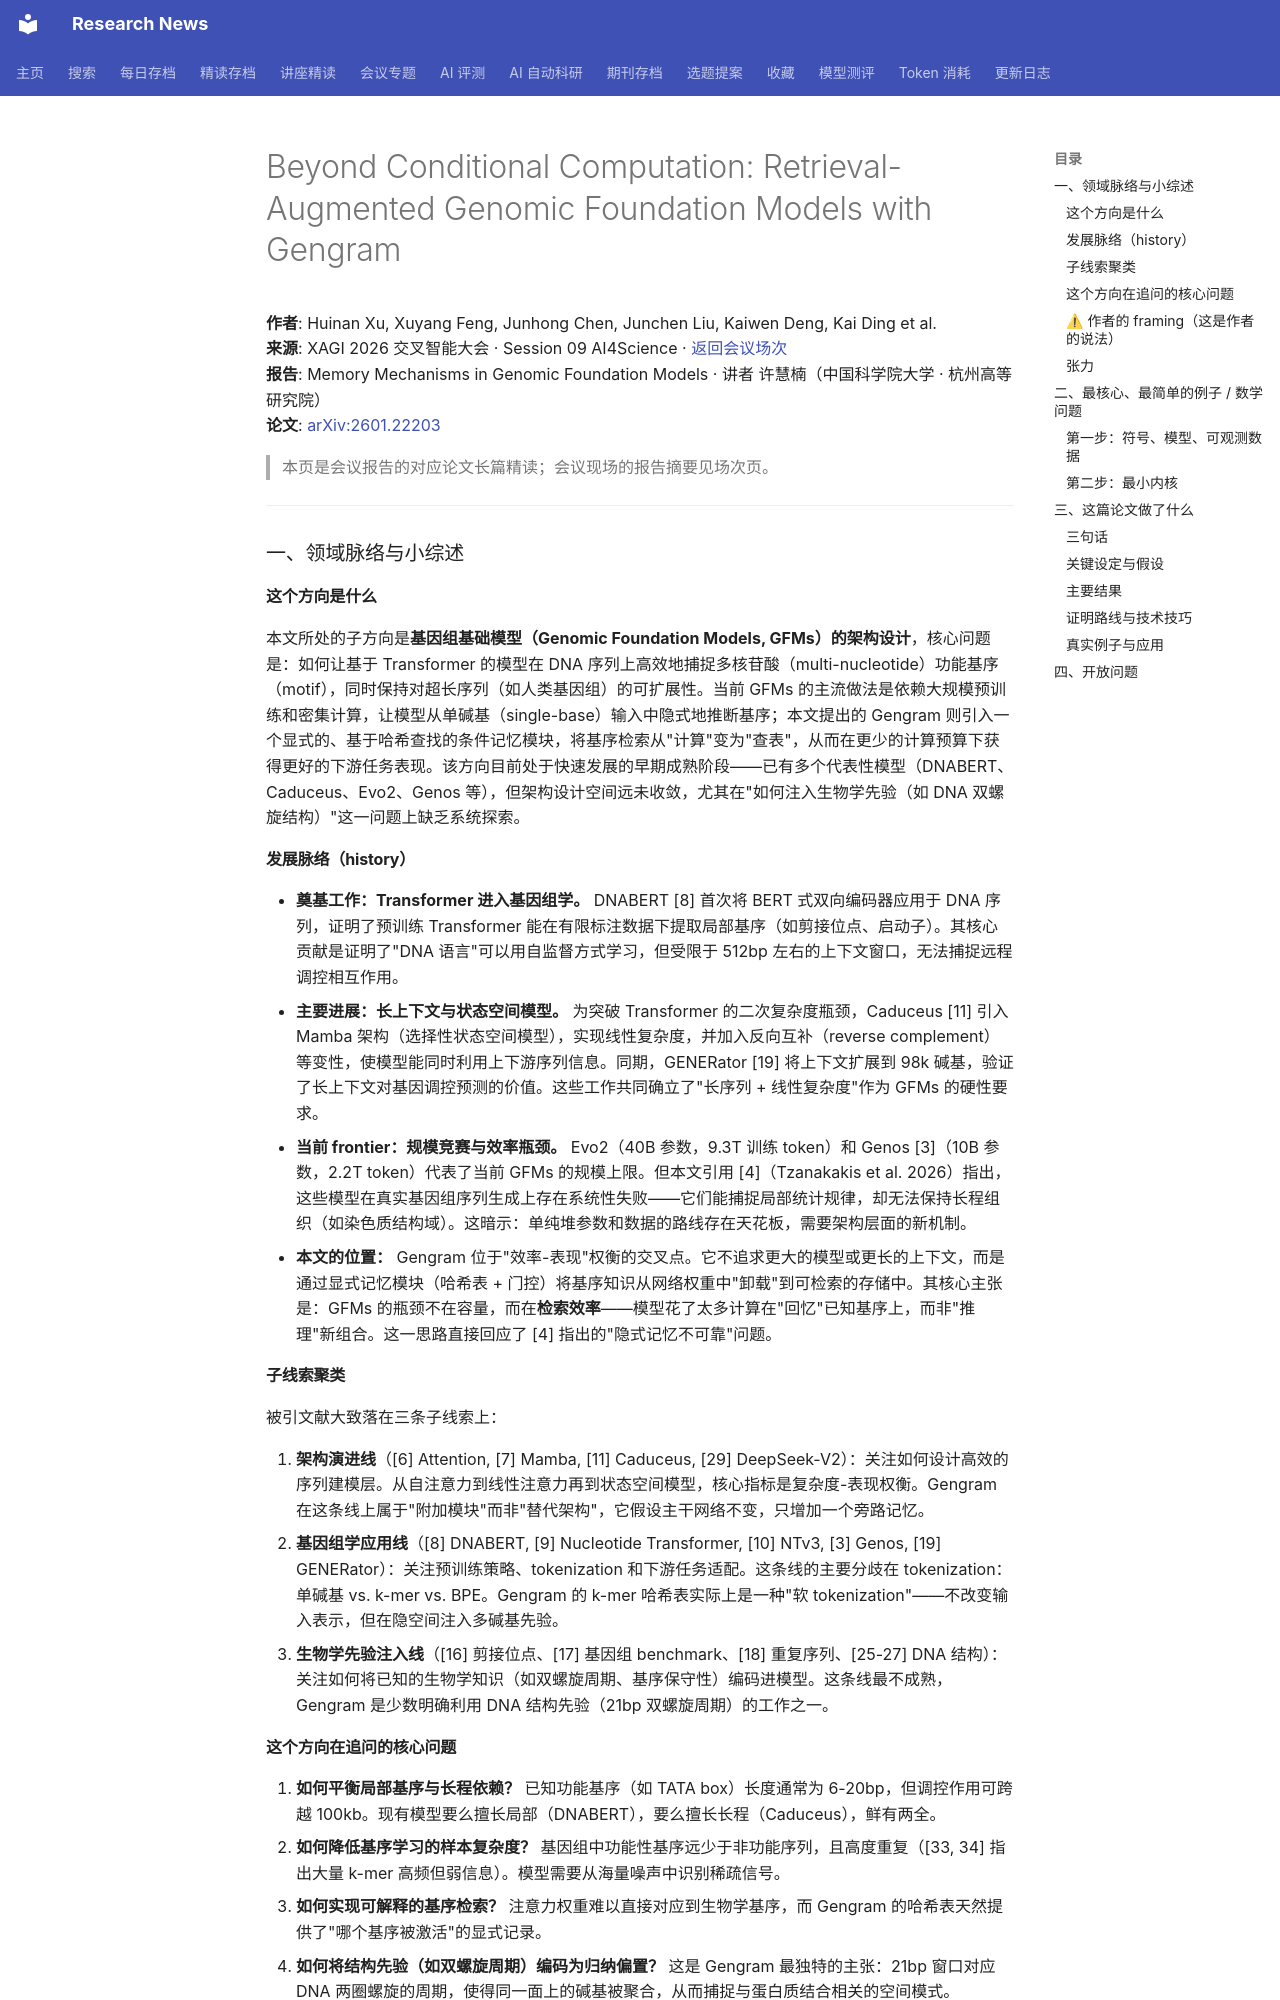

repository: cxy0714/research-news · page: deep_reads/xagi2026-2601.22203/index.html · generator: mkdocs

# Beyond Conditional Computation: Retrieval-Augmented Genomic Foundation Models with Gengram

**作者**: Huinan Xu, Xuyang Feng, Junhong Chen, Junchen Liu, Kaiwen Deng, Kai Ding et al.  
**来源**: XAGI 2026 交叉智能大会 · Session 09 AI4Science · [返回会议场次](../conferences/xagi2026/session-09.md)  
**报告**: Memory Mechanisms in Genomic Foundation Models · 讲者 许慧楠（中国科学院大学 · 杭州高等研究院）  
**论文**: [arXiv:2601.22203](https://arxiv.org/abs/2601.22203)

> 本页是会议报告的对应论文长篇精读；会议现场的报告摘要见场次页。

---

### 一、领域脉络与小综述

#### 这个方向是什么

本文所处的子方向是**基因组基础模型（Genomic Foundation Models, GFMs）的架构设计**，核心问题是：如何让基于 Transformer 的模型在 DNA 序列上高效地捕捉多核苷酸（multi-nucleotide）功能基序（motif），同时保持对超长序列（如人类基因组）的可扩展性。当前 GFMs 的主流做法是依赖大规模预训练和密集计算，让模型从单碱基（single-base）输入中隐式地推断基序；本文提出的 Gengram 则引入一个显式的、基于哈希查找的条件记忆模块，将基序检索从"计算"变为"查表"，从而在更少的计算预算下获得更好的下游任务表现。该方向目前处于快速发展的早期成熟阶段——已有多个代表性模型（DNABERT、Caduceus、Evo2、Genos 等），但架构设计空间远未收敛，尤其在"如何注入生物学先验（如 DNA 双螺旋结构）"这一问题上缺乏系统探索。

#### 发展脉络（history）

- **奠基工作：Transformer 进入基因组学。** DNABERT [8] 首次将 BERT 式双向编码器应用于 DNA 序列，证明了预训练 Transformer 能在有限标注数据下提取局部基序（如剪接位点、启动子）。其核心贡献是证明了"DNA 语言"可以用自监督方式学习，但受限于 512bp 左右的上下文窗口，无法捕捉远程调控相互作用。
- **主要进展：长上下文与状态空间模型。** 为突破 Transformer 的二次复杂度瓶颈，Caduceus [11] 引入 Mamba 架构（选择性状态空间模型），实现线性复杂度，并加入反向互补（reverse complement）等变性，使模型能同时利用上下游序列信息。同期，GENERator [19] 将上下文扩展到 98k 碱基，验证了长上下文对基因调控预测的价值。这些工作共同确立了"长序列 + 线性复杂度"作为 GFMs 的硬性要求。
- **当前 frontier：规模竞赛与效率瓶颈。** Evo2（40B 参数，9.3T 训练 token）和 Genos [3]（10B 参数，2.2T token）代表了当前 GFMs 的规模上限。但本文引用 [4]（Tzanakakis et al. 2026）指出，这些模型在真实基因组序列生成上存在系统性失败——它们能捕捉局部统计规律，却无法保持长程组织（如染色质结构域）。这暗示：单纯堆参数和数据的路线存在天花板，需要架构层面的新机制。
- **本文的位置：** Gengram 位于"效率-表现"权衡的交叉点。它不追求更大的模型或更长的上下文，而是通过显式记忆模块（哈希表 + 门控）将基序知识从网络权重中"卸载"到可检索的存储中。其核心主张是：GFMs 的瓶颈不在容量，而在**检索效率**——模型花了太多计算在"回忆"已知基序上，而非"推理"新组合。这一思路直接回应了 [4] 指出的"隐式记忆不可靠"问题。

#### 子线索聚类

被引文献大致落在三条子线索上：

1. **架构演进线**（[6] Attention, [7] Mamba, [11] Caduceus, [29] DeepSeek-V2）：关注如何设计高效的序列建模层。从自注意力到线性注意力再到状态空间模型，核心指标是复杂度-表现权衡。Gengram 在这条线上属于"附加模块"而非"替代架构"，它假设主干网络不变，只增加一个旁路记忆。
2. **基因组学应用线**（[8] DNABERT, [9] Nucleotide Transformer, [10] NTv3, [3] Genos, [19] GENERator）：关注预训练策略、tokenization 和下游任务适配。这条线的主要分歧在 tokenization：单碱基 vs. k-mer vs. BPE。Gengram 的 k-mer 哈希表实际上是一种"软 tokenization"——不改变输入表示，但在隐空间注入多碱基先验。
3. **生物学先验注入线**（[16] 剪接位点、[17] 基因组 benchmark、[18] 重复序列、[25-27] DNA 结构）：关注如何将已知的生物学知识（如双螺旋周期、基序保守性）编码进模型。这条线最不成熟，Gengram 是少数明确利用 DNA 结构先验（21bp 双螺旋周期）的工作之一。
